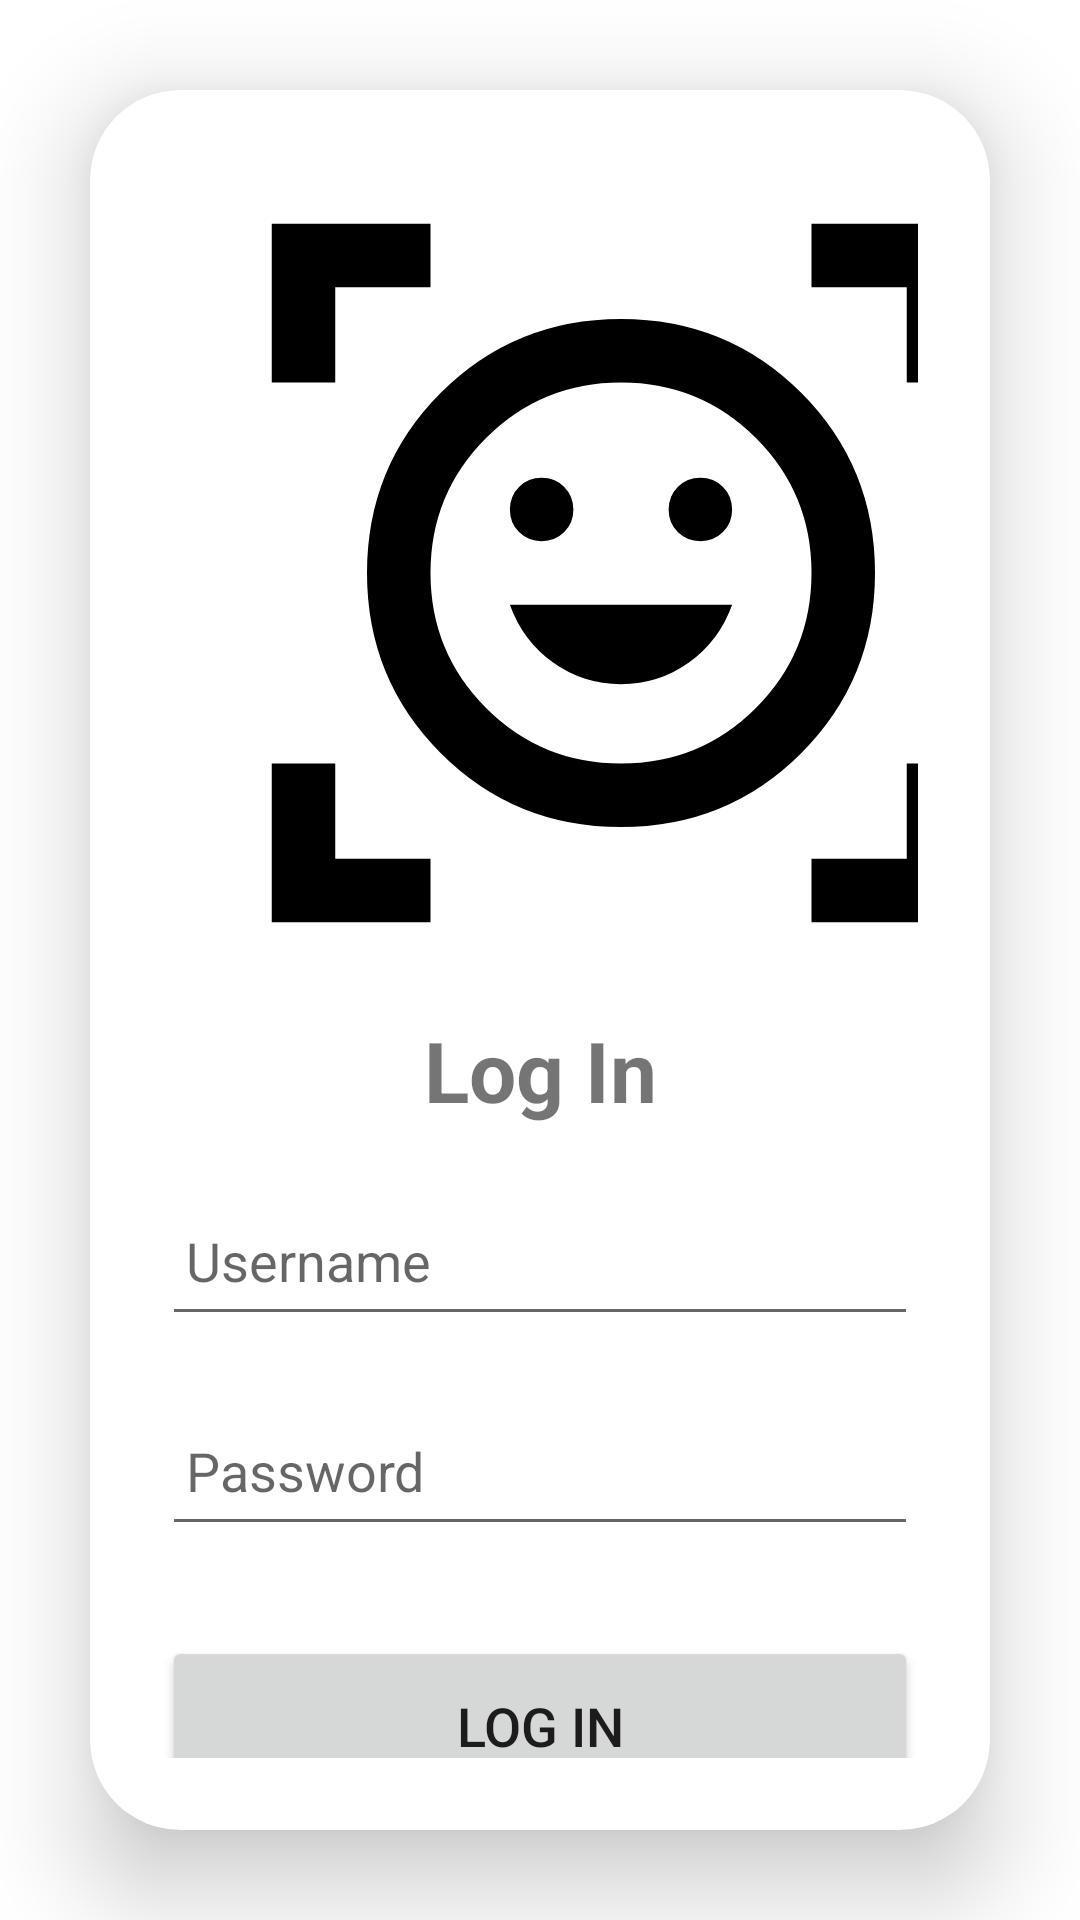

Here is an Android app screen rendered from its layout file. Give the layout XML and the strings, colors and styles it references.
<!-- AndroidManifest.xml: application theme Base.Theme.FirstApp -->
<!-- res/layout/activity_login_page2.xml -->
<LinearLayout
    xmlns:android="http://schemas.android.com/apk/res/android"
    xmlns:app="http://schemas.android.com/apk/res-auto"
    xmlns:tools="http://schemas.android.com/tools"
    android:orientation="vertical"
    android:layout_width="match_parent"
    android:layout_height="match_parent"
    android:gravity="center"
    tools:context=".LoginPage2">

        <androidx.cardview.widget.CardView
            android:layout_width="match_parent"
            android:layout_height="wrap_content"
            android:layout_margin="30dp"
            android:backgroundTint="@color/white"
            app:cardCornerRadius="30dp"
            app:cardElevation="20dp">
            <LinearLayout
                android:layout_width="match_parent"
                android:layout_height="wrap_content"
                android:backgroundTint="@color/white"
                android:orientation="vertical"
                android:layout_gravity="center_horizontal"
                android:padding="24dp"
                >

                <ImageView
                    android:id="@+id/imageView1"
                    android:layout_width="306dp"
                    android:layout_height="274dp"
                    android:layout_marginRight="10dp"
                    android:layout_marginBottom="10dp"
                    android:padding="10dp"
                    android:src="@drawable/sharp_ar_on_you_24"
                    />
                <TextView
                    android:layout_width="match_parent"
                    android:layout_height="wrap_content"
                    android:text="Log In"
                    android:textSize="28sp"
                    android:textAlignment="center"
                    android:textStyle="bold"
                    />

                <EditText
                    android:layout_width="match_parent"
                    android:layout_height="50dp"
                    android:id="@+id/username"
                    android:layout_marginTop="20dp"
                    android:padding="8dp"
                    android:inputType="textEmailAddress"
                    android:hint="Username"
                    android:drawablePadding="8dp"
                    />

                <EditText
                    android:layout_width="match_parent"
                    android:layout_height="50dp"
                    android:id="@+id/password"
                    android:layout_marginTop="20dp"
                    android:inputType="textPassword"
                    android:padding="8dp"
                    android:hint="Password"
                    android:drawablePadding="8dp"
                    />
                <TextView
                    android:layout_width="match_parent"
                    android:layout_height="30dp"
                    android:id="@+id/signHint"
                    android:textSize="16sp"
                    android:gravity="center"
                    android:textColor="#00C853"/>
                <Button
                    android:layout_width="match_parent"
                    android:layout_height="60dp"
                    android:text="Log In"
                    android:id="@+id/login"
                    android:textSize="18sp"
                    android:padding="11dp"
                    app:cornerRadius = "20dp"/>
                <TextView
                    android:layout_width="match_parent"
                    android:id="@+id/already1"
                    android:layout_height="wrap_content"
                    android:text="Don't Have An Account? Sign Up"
                    android:textSize="18sp"
                    android:layout_marginTop="15dp"
                    android:textAlignment="center"
                    android:textStyle="bold"
                    />

            </LinearLayout>
        </androidx.cardview.widget.CardView>

</LinearLayout>
<!-- resources referenced by this layout -->
<resources>
  <!-- drawable sharp_ar_on_you_24 (drawable) -->
  <vector android:height="24dp" android:tint="#000000"
      android:viewportHeight="960" android:viewportWidth="960"
      android:width="24dp" xmlns:android="http://schemas.android.com/apk/res/android">
      <path android:fillColor="@android:color/white" android:pathData="M480,160Q614,160 707,253Q800,346 800,480Q800,614 707,707Q614,800 480,800Q346,800 253,707Q160,614 160,480Q160,346 253,253Q346,160 480,160ZM480,720Q580,720 650,650Q720,580 720,480Q720,380 650,310Q580,240 480,240Q380,240 310,310Q240,380 240,480Q240,580 310,650Q380,720 480,720ZM480,620Q528,620 566,592.5Q604,565 620,520L340,520Q356,565 394,592.5Q432,620 480,620ZM340,400Q340,417 351.5,428.5Q363,440 380,440Q397,440 408.5,428.5Q420,417 420,400Q420,383 408.5,371.5Q397,360 380,360Q363,360 351.5,371.5Q340,383 340,400ZM540,400Q540,417 551.5,428.5Q563,440 580,440Q597,440 608.5,428.5Q620,417 620,400Q620,383 608.5,371.5Q597,360 580,360Q563,360 551.5,371.5Q540,383 540,400ZM40,240L40,40L240,40L240,120L120,120L120,240L40,240ZM40,920L40,720L120,720L120,840L240,840L240,920L40,920ZM720,920L720,840L840,840L840,720L920,720L920,920L720,920ZM840,240L840,120L720,120L720,40L920,40L920,240L840,240ZM480,480Q480,480 480,480Q480,480 480,480Q480,480 480,480Q480,480 480,480Q480,480 480,480Q480,480 480,480Q480,480 480,480Q480,480 480,480Z"/>
  </vector>
  <style name="Base.Theme.FirstApp" parent="Theme.MaterialComponents.DayNight.NoActionBar">
          
          
      </style>
  <!-- not gathered from this repository: default colours our renderer supplied (Android Studio template values) -->
  <color name="white">#FFFFFFFF</color>
</resources>
